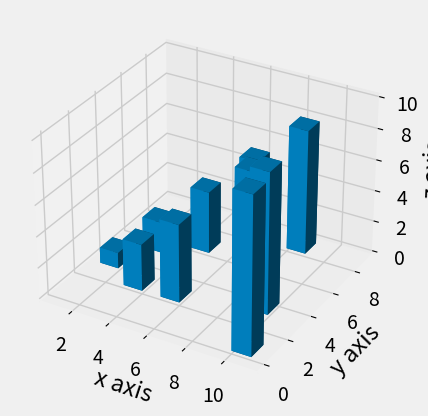

The script that saved this image:
from mpl_toolkits.mplot3d import axes3d
import matplotlib.pyplot as plt
import numpy as np
from matplotlib import style
style.use('fivethirtyeight')


fig=plt.figure()
ax1=fig.add_subplot(111,projection='3d')


x=[1,2,3,4,5,6,7,8,9,10]
y=[3,5,2,6,2,7,5,8,3,1]
z=[1,2,4,8,4,8,4,9,3,7]
#ax1.plot_wireframe(x,y,z)


x2=[-1,-2,-3,-4,-5,-6,-7,-8,-9,-10]
y2=[-3,-5,-2,-6,-2,-7,-5,-8,-3,-1]
z2=[1,2,4,8,4,8,4,9,3,7]

x3=[1,2,3,4,5,6,7,8,9,10]
y3=[3,5,2,6,2,7,5,8,3,0]
z3=np.zeros(10)


#ax1.scatter(x,y,z,c='g',marker='*')
#ax1.scatter(x2,y2,z2,c='r')

dx=np.ones(10)
dy=np.ones(10)
dz=[1,2,3,4,5,6,7,8,9,10]

ax1.bar3d(x3,y3,z3,dx,dy,dz)

ax1.set_xlabel('x axis')
ax1.set_ylabel('y axis')
ax1.set_zlabel('z axis')
plt.show()
